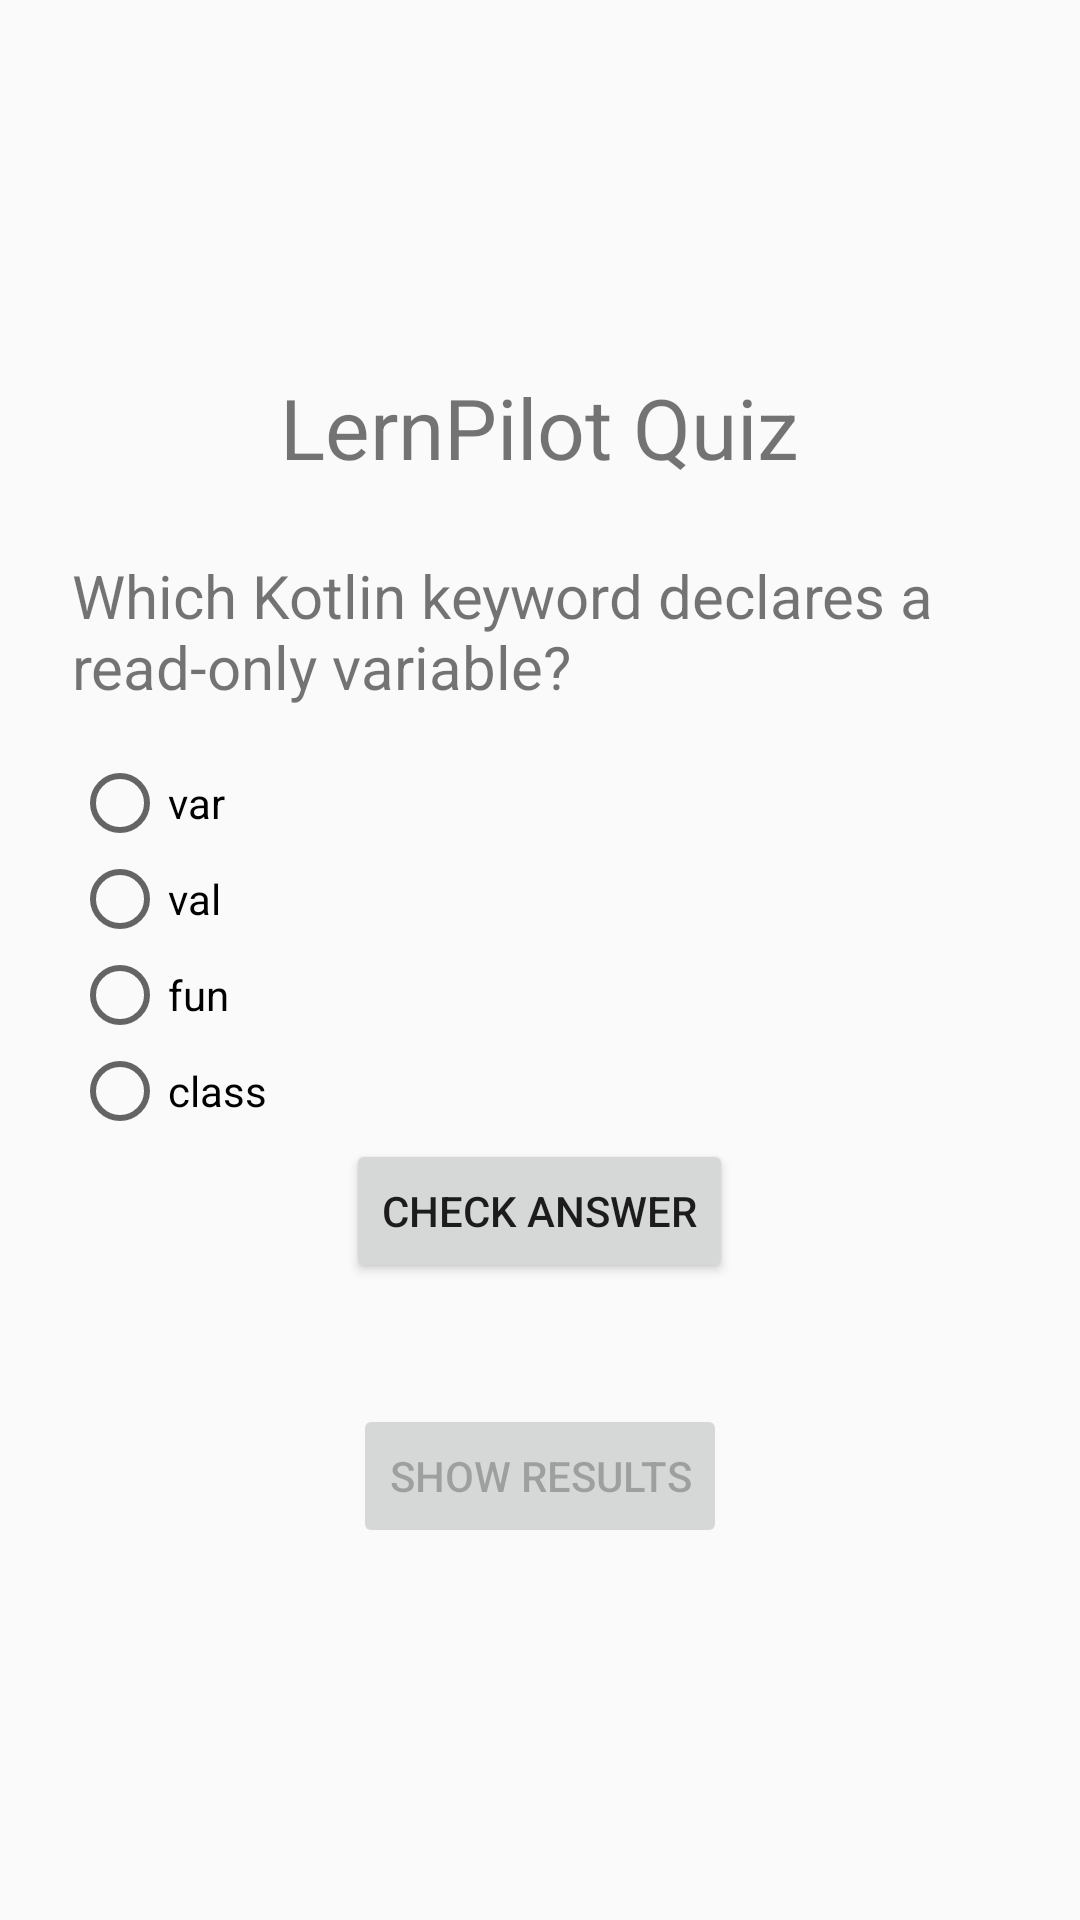

Android layout source for this screen:
<!-- AndroidManifest.xml: application theme Theme.LernPilot -->
<!-- res/layout/activity_quiz.xml -->
<?xml version="1.0" encoding="utf-8"?>
<LinearLayout xmlns:android="http://schemas.android.com/apk/res/android"
    android:id="@+id/main"
    android:layout_width="match_parent"
    android:layout_height="match_parent"
    android:orientation="vertical"
    android:gravity="center"
    android:padding="24dp">

    <TextView
        android:layout_width="wrap_content"
        android:layout_height="wrap_content"
        android:text="LernPilot Quiz"
        android:textSize="28sp" />

    <TextView
        android:layout_width="match_parent"
        android:layout_height="wrap_content"
        android:layout_marginTop="24dp"
        android:text="Which Kotlin keyword declares a read-only variable?"
        android:textSize="20sp" />

    <RadioGroup
        android:id="@+id/answerGroup"
        android:layout_width="match_parent"
        android:layout_height="wrap_content"
        android:layout_marginTop="16dp">

        <RadioButton
            android:id="@+id/answerA"
            android:layout_width="match_parent"
            android:layout_height="wrap_content"
            android:text="var" />

        <RadioButton
            android:id="@+id/answerB"
            android:layout_width="match_parent"
            android:layout_height="wrap_content"
            android:text="val" />

        <RadioButton
            android:id="@+id/answerC"
            android:layout_width="match_parent"
            android:layout_height="wrap_content"
            android:text="fun" />

        <RadioButton
            android:id="@+id/answerD"
            android:layout_width="match_parent"
            android:layout_height="wrap_content"
            android:text="class" />
    </RadioGroup>

    <Button
        android:id="@+id/checkAnswerButton"
        android:layout_width="wrap_content"
        android:layout_height="wrap_content"
        android:text="Check answer" />

    <TextView
        android:id="@+id/feedbackText"
        android:layout_width="match_parent"
        android:layout_height="wrap_content"
        android:layout_marginTop="16dp"
        android:textSize="18sp" />

    <Button
        android:id="@+id/showResultsButton"
        android:layout_width="wrap_content"
        android:layout_height="wrap_content"
        android:enabled="false"
        android:text="Show results" />

</LinearLayout>
<!-- resources referenced by this layout -->
<resources>
  <style name="Theme.LernPilot" parent="Theme.AppCompat.DayNight.NoActionBar" />
</resources>
